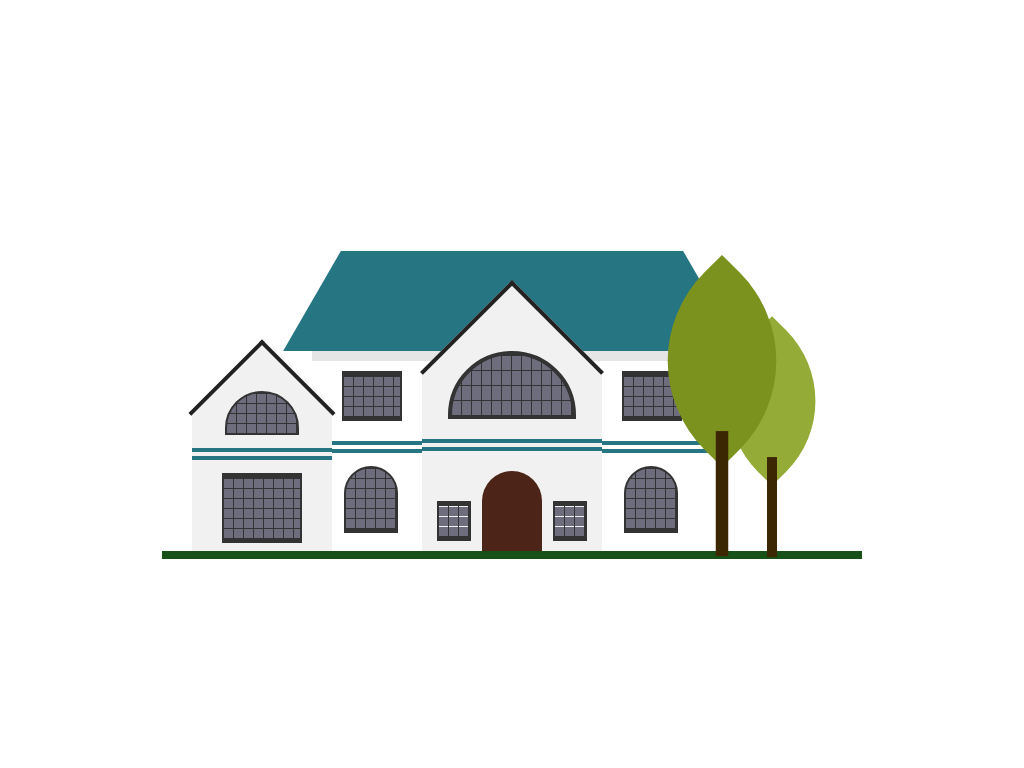

Give the HTML and CSS whose rendering is this image.

<!-- file: index.html -->
<!DOCTYPE html>
<html lang="en">
  <head>
    <meta charset="UTF-8" />
    <meta http-equiv="X-UA-Compatible" content="IE=edge" />
    <meta name="viewport" content="width=device-width, initial-scale=1.0" />
    <title>Drawing House</title>
    <link rel="stylesheet" href="./style.css" />
  </head>
  <body>
    <div class="house">
      <div class="main">
        <div class="windows_right"></div>
        <div class="windows_left"></div>
        <div class="line adjust"></div>
        <div class="roof"></div>
        <div class="front">
          <div class="line"></div>
          <div class="door"></div>
        </div>
        <div class="side">
          <div class="line"></div>
          <div class="windows"></div>
        </div>
        <div class="tree"></div>
        <div class="tree tree2"></div>
      </div>
    </div>
  </body>
</html>


/* file: style.css */
* {
  padding: 0;
  margin: 0;
  box-sizing: border-box;
}

body {
  display: flex;
  justify-content: center;
  align-items: center;
  min-height: 100vh;
  overflow: hidden;
}

.house {
  position: relative;
  width: 700px;
  height: 350px;
  border-bottom: 8px solid #175117;
}

.main {
  position: absolute;
  bottom: 0;
  left: 50%;
  width: 400px;
  height: 200px;
  transform: translateX(-50%);
  background-color: #fff;
}

.main::before {
  content: '';
  position: absolute;
  top: 0;
  left: 0;
  height: 10px;
  width: 100%;
  background-color: rgba(0, 0, 0, 0.1);
}

.roof {
  position: absolute;
  top: -100px;
  height: 100px;
  width: 100%;
}
.roof::before {
  content: '';
  position: absolute;
  top: 0;
  left: 0;
  width: 60%;
  height: 100%;
  background: #257582;
  transform: skewX(330deg);
}
.roof::after {
  content: '';
  position: absolute;
  top: 0;
  right: 0;
  width: 60%;
  height: 100%;
  background: #257582;
  transform: skewX(30deg);
}

.front {
  position: absolute;
  bottom: 0;
  left: 50%;
  transform: translateX(-50%);
  width: 180px;
  height: 180px;
  background: #f1f1f1;
}

.front::before {
  content: '';
  position: absolute;
  width: 126px;
  height: 126px;
  background-color: #f1f1f1;
  left: 50%;
  top: -64px;
  transform: translateX(-50%) rotate(45deg);
  border-top: 4px solid #222;
  border-left: 4px solid #222;
}
.front::after {
  content: '';
  position: absolute;
  top: -20px;
  left: 50%;
  transform: translateX(-50%);
  background: #333;
  background-image: linear-gradient(
      to right,
      transparent 10%,
      transparent 90%,
      #333 90%
    ),
    linear-gradient(to bottom, transparent 10%, #6d6d7d 10%, #6d6d7d 90%);
  background-size: 10px 15px;
  width: 120px;
  height: 60px;
  border-top-left-radius: 100px;
  border-top-right-radius: 100px;
  border: 4px solid #333;
}

.door {
  position: absolute;
  bottom: 0;
  left: 50%;
  transform: translateX(-50%);
  height: 80px;
  width: 60px;
  background: #4d2418;
  border-top-left-radius: 60px;
  border-top-right-radius: 60px;
}

.door::after {
  content: '';
  position: absolute;
  left: -45px;
  top: 30px;
  width: 30px;
  height: 30px;
  background-image: linear-gradient(
      to right,
      transparent 10%,
      transparent 90%,
      #333 90%
    ),
    linear-gradient(to bottom, transparent 10%, #6d6d7d 10%, #6d6d7d 90%);
  background-size: 10px 10px;
  border: 2px solid #333;
  border-top: 5px solid #333;
  border-bottom: 5px solid #333;
}
.door::before {
  content: '';
  position: absolute;
  right: -45px;
  top: 30px;
  width: 30px;
  height: 30px;
  background-image: linear-gradient(
      to right,
      transparent 10%,
      transparent 90%,
      #333 90%
    ),
    linear-gradient(to bottom, transparent 10%, #6d6d7d 10%, #6d6d7d 90%);
  background-size: 10px 10px;
  border: 2px solid #333;
  border-top: 5px solid #333;
  border-bottom: 5px solid #333;
}

.line {
  position: absolute;
  width: 100%;
  height: 12px;
  top: 38%;
  border-top: 4px solid #257582;
  border-bottom: 4px solid #257582;
}

.adjust {
  top: 45%;
}

.windows_right {
  position: absolute;
  top: 20px;
  right: 30px;
  width: 60px;
  height: 50px;
  background: #333;
  background-image: linear-gradient(
      to right,
      transparent 10%,
      transparent 90%,
      #333 90%
    ),
    linear-gradient(to bottom, transparent 10%, #6d6d7d 10%, #6d6d7d 90%);
  background-size: 10px 10px;
  border: 2px solid #333;
  border-top: 5px solid #333;
  border-bottom: 5px solid #333;
}

.windows_right::before {
  content: '';
  position: absolute;
  width: 50px;
  height: 60px;
  top: 90px;
  background-color: #333;
  background-image: linear-gradient(
      to right,
      transparent 10%,
      transparent 90%,
      #333 90%
    ),
    linear-gradient(to bottom, transparent 10%, #6d6d7d 10%, #6d6d7d 90%);
  background-size: 10px 10px;
  border: 2px solid #333;
  border-bottom: 5px solid #333;
  border-top-left-radius: 60px;
  border-top-right-radius: 60px;
}

.windows_left {
  position: absolute;
  top: 20px;
  left: 30px;
  width: 60px;
  height: 50px;
  background: #333;
  background-image: linear-gradient(
      to right,
      transparent 10%,
      transparent 90%,
      #333 90%
    ),
    linear-gradient(to bottom, transparent 10%, #6d6d7d 10%, #6d6d7d 90%);
  background-size: 10px 10px;
  border: 2px solid #333;
  border-top: 5px solid #333;
  border-bottom: 5px solid #333;
}

.windows_left::before {
  content: '';
  position: absolute;
  width: 50px;
  height: 60px;
  top: 90px;
  background-color: #333;
  background-image: linear-gradient(
      to right,
      transparent 10%,
      transparent 90%,
      #333 90%
    ),
    linear-gradient(to bottom, transparent 10%, #6d6d7d 10%, #6d6d7d 90%);
  background-size: 10px 10px;
  border: 2px solid #333;
  border-bottom: 5px solid #333;
  border-top-left-radius: 60px;
  border-top-right-radius: 60px;
}

.side {
  position: absolute;
  bottom: 0;
  left: -120px;
  width: 140px;
  height: 140px;
  background-color: #f1f1f1;
}
.side::before {
  content: '';
  position: absolute;
  top: -50px;
  left: 50%;
  width: 100px;
  height: 100px;
  background: #f1f1f1;
  transform: translateX(-50%) rotate(45deg);
  border-top: 4px solid #222;
  border-left: 4px solid #222;
}
.side::after {
  content: '';
  position: absolute;
  left: 50%;
  top: -20px;
  transform: translateX(-50%);
  width: 70px;
  height: 40px;
  background: #333;
  background-image: linear-gradient(
      to right,
      transparent 10%,
      transparent 90%,
      #333 90%
    ),
    linear-gradient(to bottom, transparent 10%, #6d6d7d 10%, #6d6d7d 90%);
  background-size: 10px 10px;
  border: 2px solid #333;
  border-top-left-radius: 60px;
  border-top-right-radius: 60px;
}

.side .line {
  transform: translateY(-16px);
}
.windows {
  position: absolute;
  left: 30px;
  top: 62px;
  width: 80px;
  height: 70px;
  background: #333;
  background-image: linear-gradient(
      to right,
      transparent 10%,
      transparent 90%,
      #333 90%
    ),
    linear-gradient(to bottom, transparent 10%, #6d6d7d 10%, #6d6d7d 90%);
  background-size: 10px 10px;
  border: 2px solid #333;
  border-top: 5px solid #333;
  border-bottom: 5px solid #333;
}

.tree {
  position: absolute;
  right: -120px;
  top: -10px;
  width: 120px;
  height: 120px;
  background: #94ab38;
  border-top-left-radius: 100px;
  border-bottom-right-radius: 100px;
  transform: rotate(315deg);
}
.tree::before {
  content: '';
  position: absolute;
  width: 10px;
  height: 100px;
  top: 85px;
  left: -20px;
  background: #3c2703;
  transform: rotate(45deg);
}

.tree2 {
  transform: scale(1.25) rotate(315deg);
  right: -70px;
  top: -50px;
  background: #7b921f;
}
